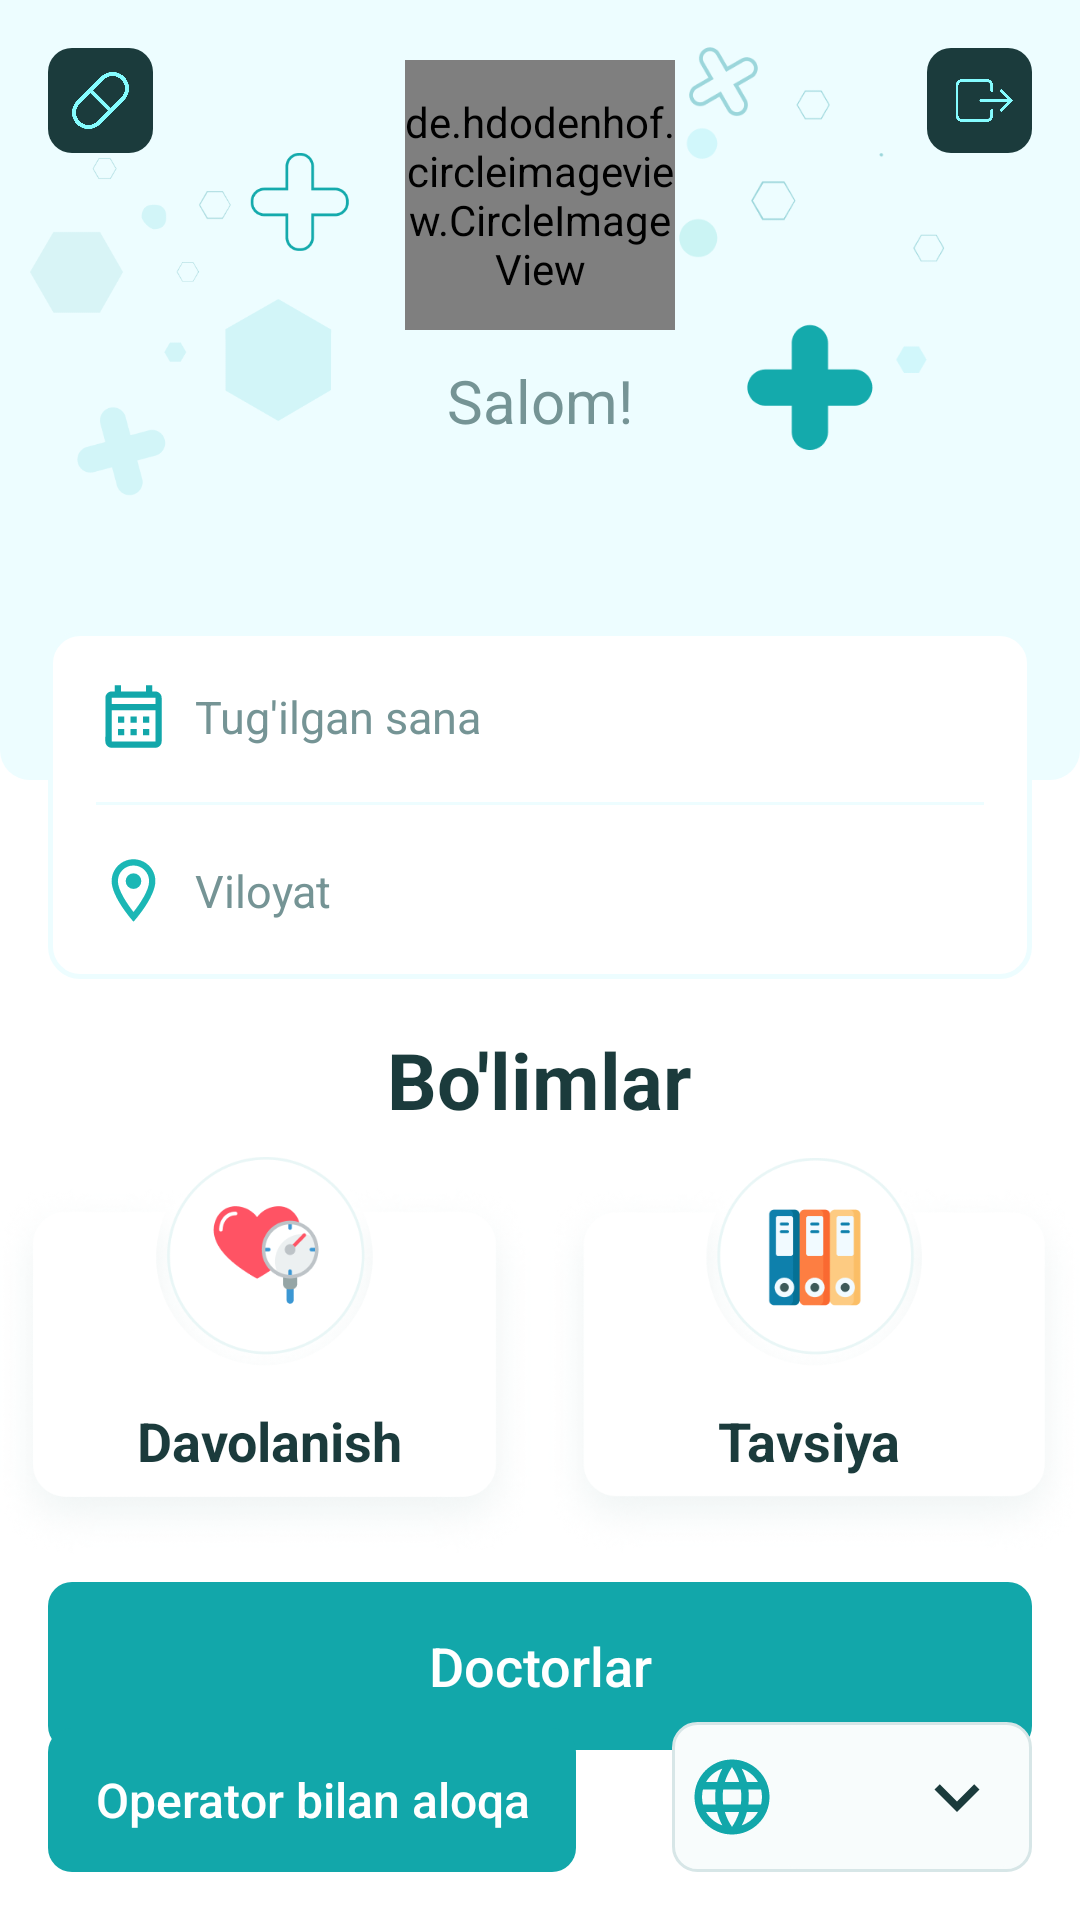

Android layout source for this screen:
<!-- AndroidManifest.xml: application theme Theme.VitaInLine -->
<!-- res/layout/fragment_home.xml -->
<?xml version="1.0" encoding="utf-8"?>
<RelativeLayout xmlns:android="http://schemas.android.com/apk/res/android"
    xmlns:app="http://schemas.android.com/apk/res-auto"
    xmlns:tools="http://schemas.android.com/tools"
    android:layout_width="match_parent"
    android:layout_height="match_parent"
    android:background="@color/white"
    tools:context=".ui.main.HomeFragment">

    <RelativeLayout
        android:id="@+id/homeTopContainer"
        android:layout_width="match_parent"
        android:layout_height="260dp"
        android:background="@drawable/home_top_layout">

        <ImageView
            android:layout_width="110dp"
            android:layout_height="140dp"
            android:layout_marginStart="10dp"
            android:layout_marginTop="40dp"
            android:src="@drawable/splash_bottom_left" />

        <ImageView
            android:layout_width="100dp"
            android:layout_height="140dp"
            android:layout_alignParentEnd="true"
            android:layout_marginTop="10dp"
            android:layout_marginEnd="40dp"
            android:src="@drawable/splash_bottom_right" />

        <ImageView
            android:id="@+id/homePillBtn"
            android:layout_width="35dp"
            android:layout_height="35dp"
            android:layout_alignParentStart="true"
            android:layout_marginStart="16dp"
            android:layout_marginTop="16dp"
            android:layout_marginEnd="16dp"
            android:layout_marginBottom="16dp"
            android:background="@drawable/top_secondary_background"
            android:padding="8dp"
            android:src="@drawable/pill_logo" />

        <ImageView
            android:id="@+id/homeLogOut"
            android:layout_width="35dp"
            android:layout_height="35dp"
            android:layout_alignParentEnd="true"
            android:layout_margin="16dp"
            android:background="@drawable/top_secondary_background"
            android:paddingStart="3dp"
            android:paddingTop="8dp"
            android:paddingBottom="8dp"
            android:src="@drawable/logout"
            tools:ignore="RtlSymmetry" />

        <de.hdodenhof.circleimageview.CircleImageView
            android:id="@+id/homeUserIcon"
            android:layout_width="90dp"
            android:layout_height="90dp"
            android:layout_centerHorizontal="true"
            android:layout_marginTop="20dp"
            android:src="@drawable/home_user_icon"
            app:civ_border_color="@color/white"
            app:civ_border_width="7dp" />

        <TextView
            android:id="@+id/homeIntroText"
            style="@style/HomeIntroText"
            android:layout_width="wrap_content"
            android:layout_height="wrap_content"
            android:layout_below="@id/homeUserIcon"
            android:layout_centerHorizontal="true"
            android:layout_marginTop="10dp"
            android:text="@string/home_hello_text" />

        <TextView
            android:id="@+id/homeUsername"
            style="@style/HomeUsernameTextStyle"
            android:layout_width="wrap_content"
            android:layout_height="wrap_content"
            android:layout_below="@id/homeIntroText"
            android:layout_centerHorizontal="true"
            android:layout_marginTop="10dp"
            android:paddingHorizontal="20dp"
            android:maxLines="1"
            android:singleLine="true"
            android:textAlignment="center" />


    </RelativeLayout>

    <LinearLayout
        android:id="@+id/homeUserInfoContainer"
        android:layout_width="match_parent"
        android:layout_height="wrap_content"
        android:layout_below="@id/homeTopContainer"
        android:layout_marginHorizontal="16dp"
        android:layout_marginTop="-50dp"
        android:background="@drawable/home_user_info_bg"
        android:orientation="vertical"
        android:paddingHorizontal="16dp">

        <LinearLayout
            android:layout_width="match_parent"
            android:layout_height="wrap_content"
            android:gravity="center_vertical"
            android:orientation="horizontal"
            android:paddingVertical="16dp">

            <ImageView
                android:layout_width="25dp"
                android:layout_height="25dp"
                android:src="@drawable/calendar_month_icon" />

            <TextView
                style="@style/HomeInfoTextHintStyle"
                android:layout_width="0dp"
                android:layout_height="wrap_content"
                android:layout_marginHorizontal="8dp"
                android:layout_weight="1"
                android:text="@string/sign_up_birth_date_hint" />

            <TextView
                android:id="@+id/homeUserBirthDay"
                style="@style/HomeInfoTextStyle"
                android:layout_width="wrap_content"
                android:layout_height="wrap_content" />
        </LinearLayout>

        <View
            android:layout_width="match_parent"
            android:layout_height="1dp"
            android:background="@color/top_layout_bg_color" />


        <LinearLayout
            android:layout_width="match_parent"
            android:layout_height="wrap_content"
            android:gravity="center_vertical"
            android:orientation="horizontal"
            android:paddingVertical="16dp">

            <ImageView
                android:layout_width="25dp"
                android:layout_height="25dp"
                android:src="@drawable/location_icon" />

            <TextView
                style="@style/HomeInfoTextHintStyle"
                android:layout_width="0dp"
                android:layout_height="wrap_content"
                android:layout_marginHorizontal="8dp"
                android:layout_weight="1"
                android:text="@string/sign_up_region" />

            <TextView
                android:id="@+id/homeUserRegion"
                style="@style/HomeInfoTextStyle"
                android:layout_width="wrap_content"
                android:layout_height="wrap_content" />
        </LinearLayout>

        <View
            android:layout_width="match_parent"
            android:layout_height="1dp"
            android:background="@color/top_layout_bg_color" />

        <LinearLayout
            android:layout_width="match_parent"
            android:layout_height="wrap_content"
            android:gravity="center_vertical"
            android:orientation="horizontal"
            android:visibility="gone"
            android:paddingVertical="16dp">

            <ImageView
                android:layout_width="25dp"
                android:layout_height="25dp"
                android:src="@drawable/work_icon" />

            <TextView
                style="@style/HomeInfoTextHintStyle"
                android:layout_width="0dp"
                android:layout_height="wrap_content"
                android:layout_marginHorizontal="8dp"
                android:layout_weight="1"
                android:text="@string/sign_up_job_text" />

            <TextView
                android:id="@+id/homeUserJobPlace"
                style="@style/HomeInfoTextStyle"
                android:layout_width="wrap_content"
                android:layout_height="wrap_content" />
        </LinearLayout>


    </LinearLayout>

    <TextView
        android:id="@+id/homeTextSection"
        style="@style/HomeUsernameTextStyle"
        android:layout_width="wrap_content"
        android:layout_height="wrap_content"
        android:layout_below="@id/homeUserInfoContainer"
        android:layout_centerHorizontal="true"
        android:layout_marginTop="16dp"
        android:text="@string/bo_limlar" />

    <LinearLayout
        android:layout_width="match_parent"
        android:layout_height="wrap_content"
        android:layout_below="@id/homeTextSection"
        android:orientation="horizontal">


        <RelativeLayout
            android:id="@+id/davolanishBtn"
            android:layout_width="0dp"
            android:layout_height="150dp"
            android:layout_weight="1">

            <ImageView

                android:layout_width="match_parent"
                android:layout_height="match_parent"

                android:src="@drawable/davolanish" />

            <TextView
                style="@style/HomeMenuTextStyle"
                android:layout_width="wrap_content"
                android:layout_height="wrap_content"
                android:layout_alignParentBottom="true"
                android:layout_centerHorizontal="true"
                android:layout_marginBottom="35dp"
                android:text="@string/davolanish_text" />
        </RelativeLayout>


        <RelativeLayout
            android:id="@+id/tavsiyanomaBtn"
            android:layout_width="0dp"
            android:layout_height="150dp"
            android:layout_weight="1">

            <ImageView

                android:layout_width="match_parent"
                android:layout_height="match_parent"

                android:src="@drawable/tavsiyanoma" />

            <TextView
                style="@style/HomeMenuTextStyle"
                android:layout_width="wrap_content"
                android:layout_height="wrap_content"
                android:layout_alignParentBottom="true"
                android:layout_centerHorizontal="true"
                android:layout_marginBottom="35dp"
                android:text="@string/tavsiyanoma_text" />
        </RelativeLayout>

    </LinearLayout>

    <Button
        style="@style/ButtonStyle"
        android:text="@string/doctor"
        android:id="@+id/btn_doctor"
        android:layout_marginHorizontal="16sp"
        android:layout_width="match_parent"
        android:layout_height="56dp"
        android:layout_marginTop="150dp"
        android:layout_below="@+id/homeTextSection"/>

    <LinearLayout
        android:id="@+id/homeSpinnerContainer"
        android:layout_width="120dp"
        android:layout_height="50dp"
        android:layout_alignParentEnd="true"
        android:layout_alignParentBottom="true"
        android:layout_margin="16dp"
        android:background="@drawable/edit_text_no_active"
        android:orientation="horizontal"
        android:paddingHorizontal="5dp"
        android:paddingVertical="1dp">

        <ImageView
            android:layout_width="30dp"
            android:layout_height="30dp"
            android:layout_gravity="center_vertical"
            android:src="@drawable/language_icon" />

        <Spinner
            android:id="@+id/homeLanguageSpinner"
            android:layout_width="match_parent"
            android:layout_height="match_parent"
            android:background="@drawable/spinner_lang"
            android:gravity="center_vertical"
            android:prompt="@array/spinner_items"
            tools:ignore="SpeakableTextPresentCheck" />
    </LinearLayout>
    <Button
        android:id="@+id/call"
        style="@style/ButtonStyle"
        android:layout_width="wrap_content"
        android:layout_height="wrap_content"
        android:layout_alignParentStart="true"
        android:layout_alignParentBottom="true"
        android:layout_marginStart="16dp"
        android:layout_marginTop="16dp"
        android:layout_marginEnd="16dp"
        android:layout_marginBottom="16dp"
        android:textSize="16sp"
        android:layout_toStartOf="@+id/homeSpinnerContainer"
        android:text="@string/call" />

    <com.airbnb.lottie.LottieAnimationView
        android:id="@+id/animationHomeView"
        android:layout_width="match_parent"
        android:layout_height="match_parent"
        android:visibility="gone"
        app:lottie_autoPlay="true"
        app:lottie_loop="true"
        app:lottie_rawRes="@raw/loader" />
</RelativeLayout>
<!-- resources referenced by this layout -->
<resources>
  <string-array name="spinner_items">
          <item>uz</item>
          <item>ru</item>
      </string-array>
  <color name="top_layout_bg_color">#EDFDFF</color>
  <color name="white">#FFFFFFFF</color>
  
  
  
      // main colors
  <!-- drawable home_top_layout (drawable) -->
  <?xml version="1.0" encoding="utf-8"?>
  <shape android:shape="rectangle" xmlns:android="http://schemas.android.com/apk/res/android">
      <solid android:color="@color/top_layout_bg_color"/>
      <corners android:bottomRightRadius="10dp" android:bottomLeftRadius="10dp"/>
  </shape>
  <!-- drawable top_secondary_background (drawable) -->
  <?xml version="1.0" encoding="utf-8"?>
  <shape xmlns:android="http://schemas.android.com/apk/res/android"
      android:shape="rectangle">
      <solid android:color="@color/secondary_text_color" />
      <corners android:radius="8dp" />
  </shape>
  <string name="bo_limlar">Bo\'limlar</string>
  <string name="call">Operator bilan aloqa</string>
  <string name="davolanish_text">Davolanish</string>
  <string name="doctor">Doctorlar</string>
  <string name="home_hello_text">Salom!</string>
  <string name="sign_up_birth_date_hint">Tug\'ilgan sana</string>
  <string name="sign_up_job_text">Ish joyingiz</string>
  <string name="sign_up_region">Viloyat</string>
  <string name="tavsiyanoma_text">Tavsiya</string>
  <style name="ButtonStyle">
          <item name="android:textSize">18sp</item>
          <item name="android:textAllCaps">false</item>
          <item name="android:background">@drawable/button_background</item>
          <item name="android:textColor">@color/white</item>
          <item name="android:stateListAnimator">@null</item>
      </style>
  <style name="HomeInfoTextHintStyle" parent="Widget.AppCompat.TextView">
          <item name="android:textSize">15sp</item>
          <item name="android:textColor">@color/third_text_color</item>
  
      </style>
  <style name="HomeInfoTextStyle" parent="Widget.AppCompat.TextView">
          <item name="android:textSize">16sp</item>
          <item name="android:textColor">@color/secondary_text_color</item>
      </style>
  <style name="HomeIntroText" parent="Widget.AppCompat.TextView">
          <item name="android:textSize">20sp</item>
          <item name="android:textColor">@color/third_text_color</item>
  
      </style>
  <style name="HomeMenuTextStyle" parent="Widget.AppCompat.TextView">
          <item name="android:textSize">18sp</item>
          <item name="android:textColor">@color/secondary_text_color</item>
          <item name="android:textStyle">bold</item>
      </style>
  <style name="HomeUsernameTextStyle" parent="Widget.AppCompat.TextView">
          <item name="android:textSize">26sp</item>
          <item name="android:textColor">@color/secondary_text_color</item>
          <item name="android:textStyle">bold</item>
      </style>
  <color name="edit_bg_color">#F8FCFC</color>
  
      // button bg color
  <color name="edit_border_color">#D7E6E7</color>
  <color name="secondary_text_color">#1B3B3C</color>
  <color name="third_text_color">#759495</color>
  
      // edit text color
  <color name="purple_500">#FF6200EE</color>
  <color name="main_color">#12A7AA</color>
  <color name="teal_200">#FF03DAC5</color>
  <color name="teal_700">#FF018786</color>
  <color name="black">#FF000000</color>
  <!-- drawable button_disable_background (drawable) -->
  <?xml version="1.0" encoding="utf-8"?>
  <shape xmlns:android="http://schemas.android.com/apk/res/android"
      android:shape="rectangle">
      <solid android:color="@color/button_disable_color" />
      <corners android:radius="8dp" />
  </shape>
  <color name="main_btn_btn_ripple_color">#D5D5D5</color>
  <color name="button_disable_color">#D0EFEF</color>
</resources>
